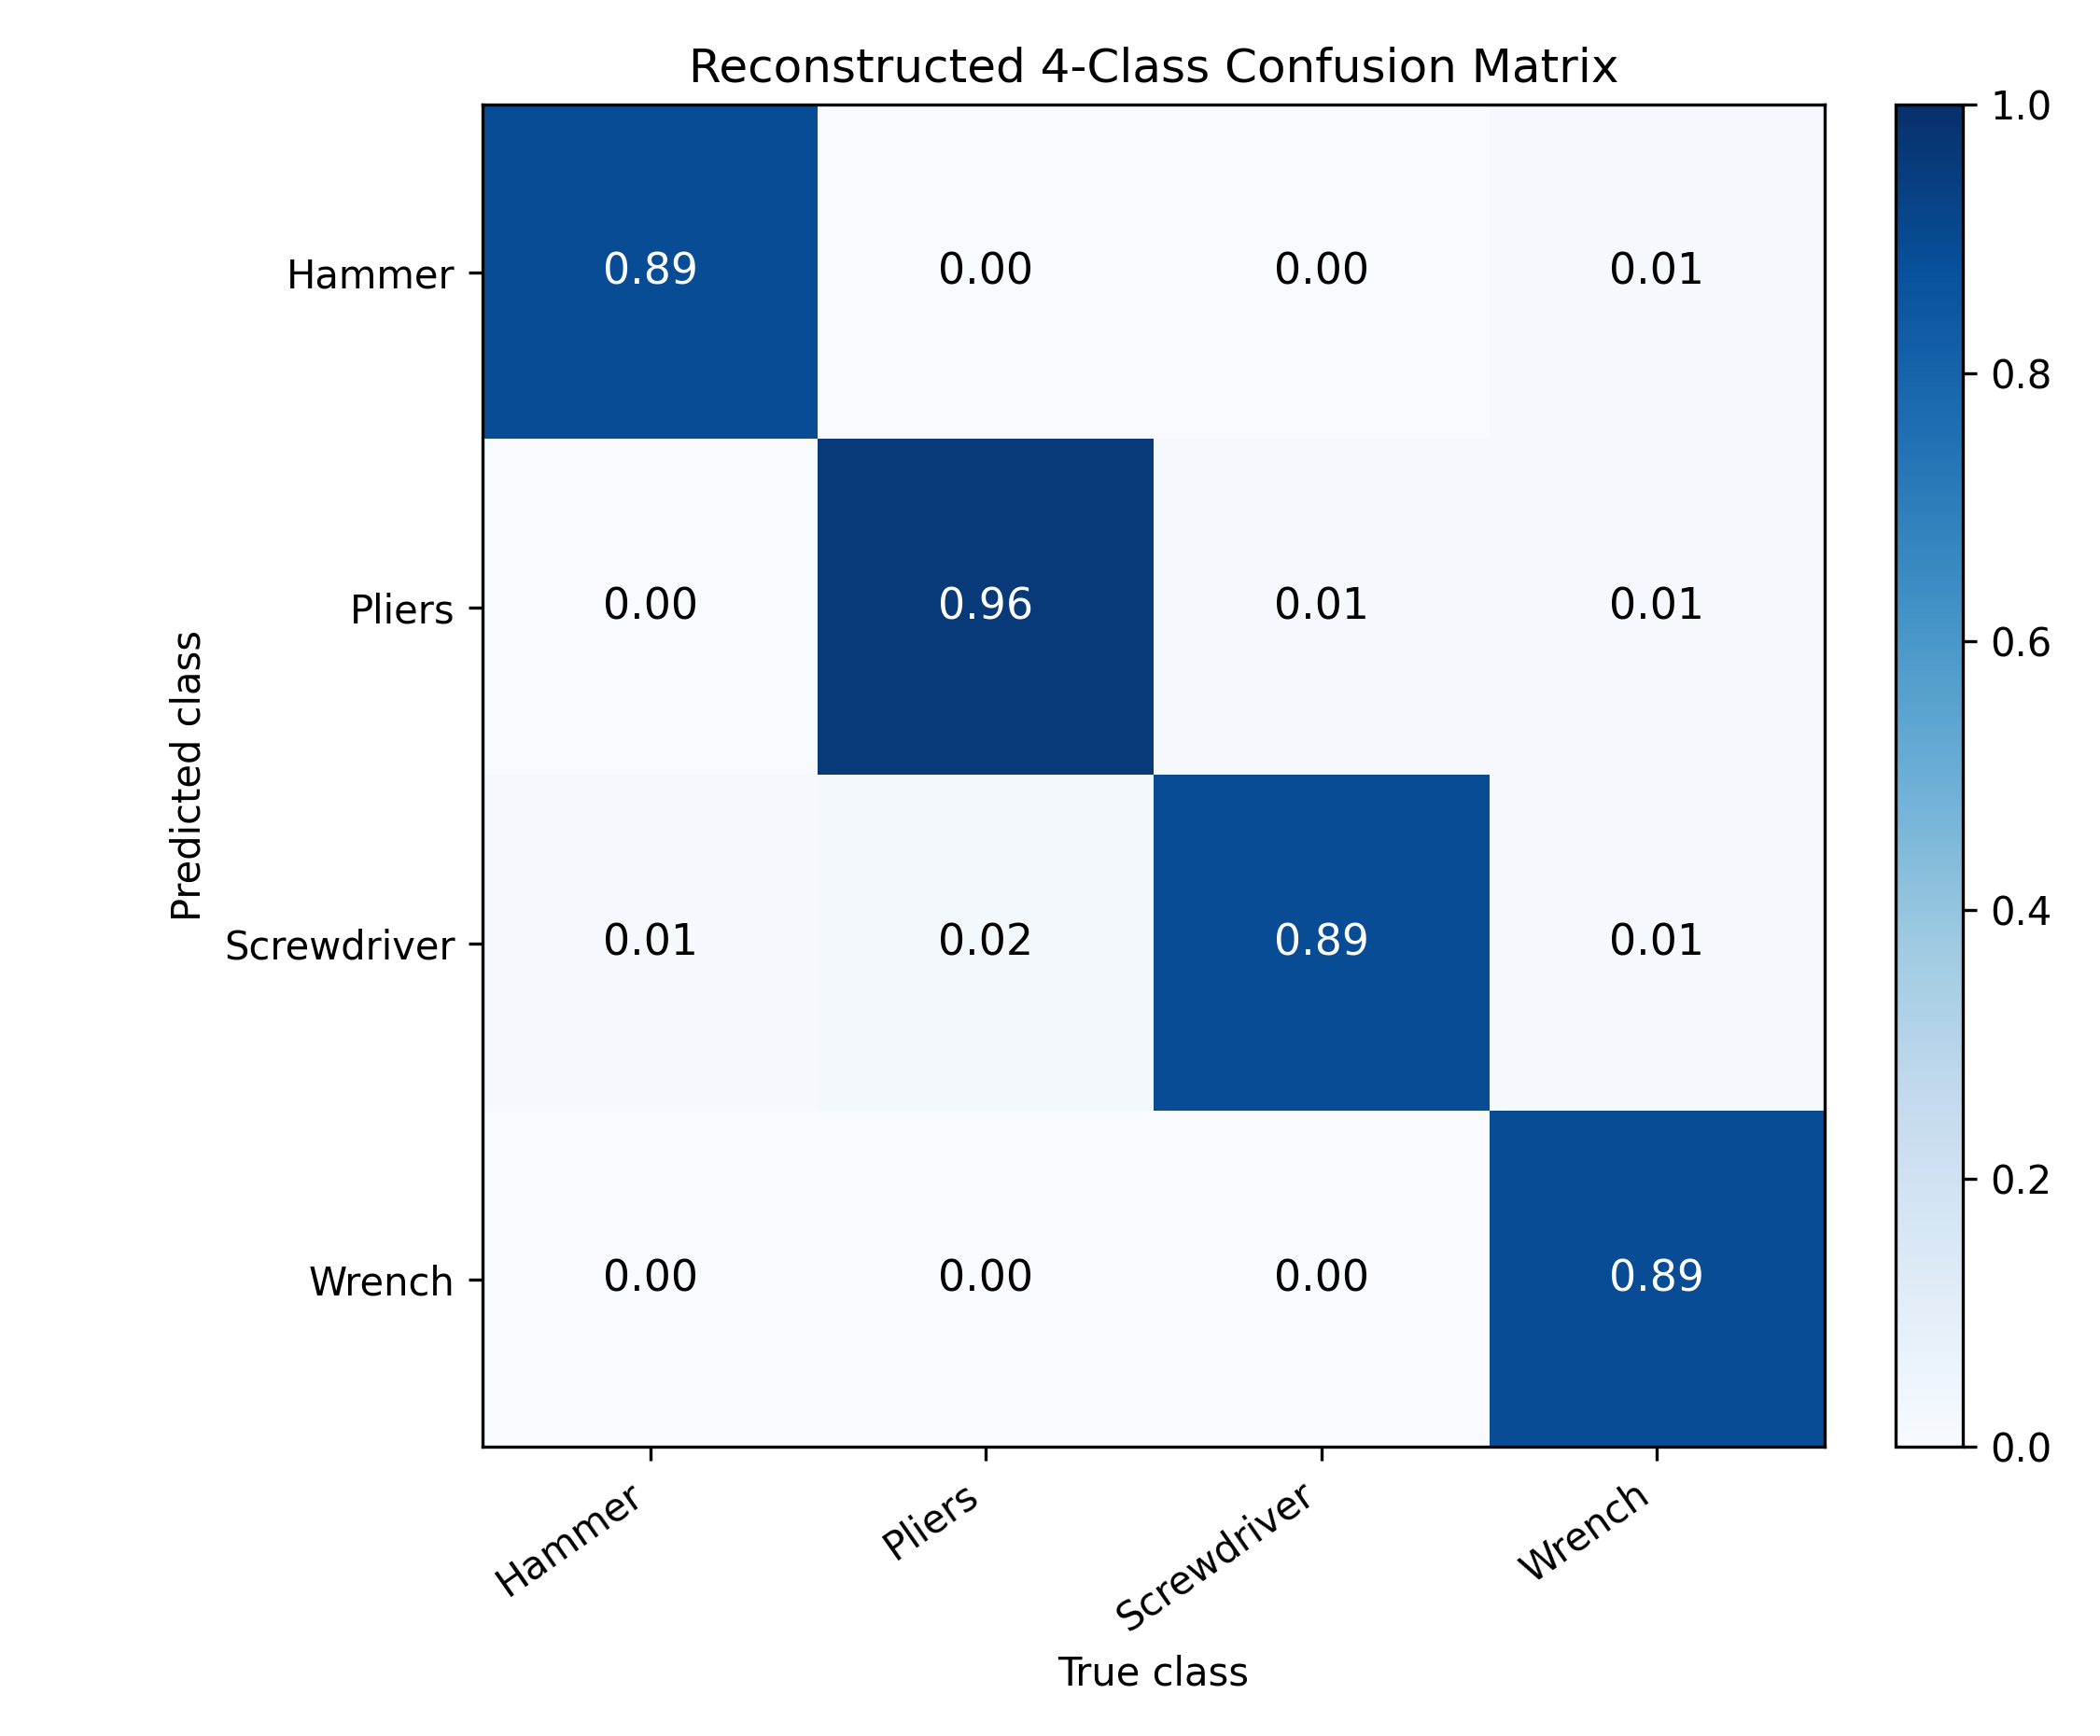

Data behind this chart, as committed beside it:
predicted\true, Hammer, Pliers, Screwdriver, Wrench
Hammer, 0.890, 0.000, 0.000, 0.010
Pliers, 0.000, 0.961, 0.010, 0.010
Screwdriver, 0.010, 0.020, 0.890, 0.010
Wrench, 0.000, 0.000, 0.000, 0.890
